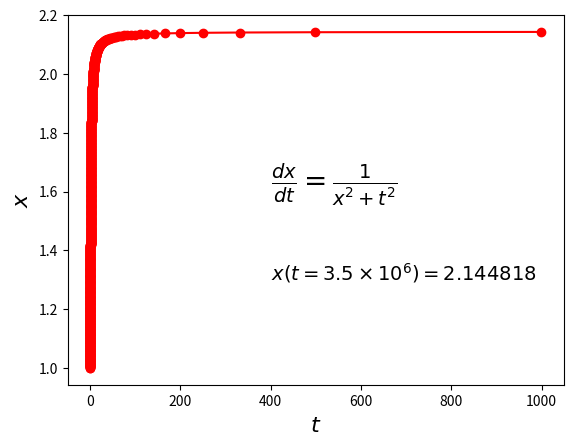
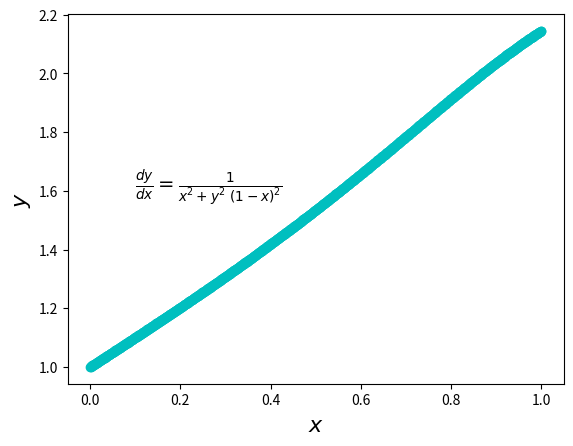

Generate these figures, in order, with matplotlib:
import numpy as np
import matplotlib.pyplot as plt
def f(x,y):
    return (1/(x**2+y**2*(1-x)**2))

h=0.001
a=0
b=1
N=b-a
w_initial=1
n=int(N/h)
#print(n)
x=np.linspace(a,b,n+1)

#rk4:
w_rk4=[]  
w_rk4.append(w_initial)

for i in range(n):
    k1=h*f(x[i],w_rk4[i])
    k2=h*f(x[i]+h/2,w_rk4[i]+k1/2.0)
    k3=h*f(x[i]+h/2.0,w_rk4[i]+k2/2.0)
    k4 = h*f(x[i]+h,w_rk4[i]+k3)
    prk4=w_rk4[i]+(k1+2*k2+2*k3+k4)/6
    w_rk4.append(prk4)
print('x(t=3.5e6)=',w_rk4[n])
t=x/(1-x)
fig1,ax1=plt.subplots()
plt.plot(t,w_rk4,'r-o')
ax1.set_xlabel(r'$t$',fontsize=16)
ax1.set_ylabel(r'$x$',fontsize=16)
ax1.text(400, 1.6, r"$\frac{dx}{dt}=\frac{1}{x^2+t^2}$", fontsize=20)
ax1.text(400,1.3,r"$x(t=3.5\times 10^6)=2.144818$",fontsize=14)




fig1,ax2=plt.subplots()
plt.plot(x,w_rk4,'c-o')
ax2.set_xlabel(r'$x$',fontsize=16)
ax2.set_ylabel(r'$y$',fontsize=16)
ax2.text(0.1, 1.6, r"$\frac{dy}{dx}=\frac{1}{x^2+y^2 \ (1-x)^2}$", fontsize=14)


plt.show()
